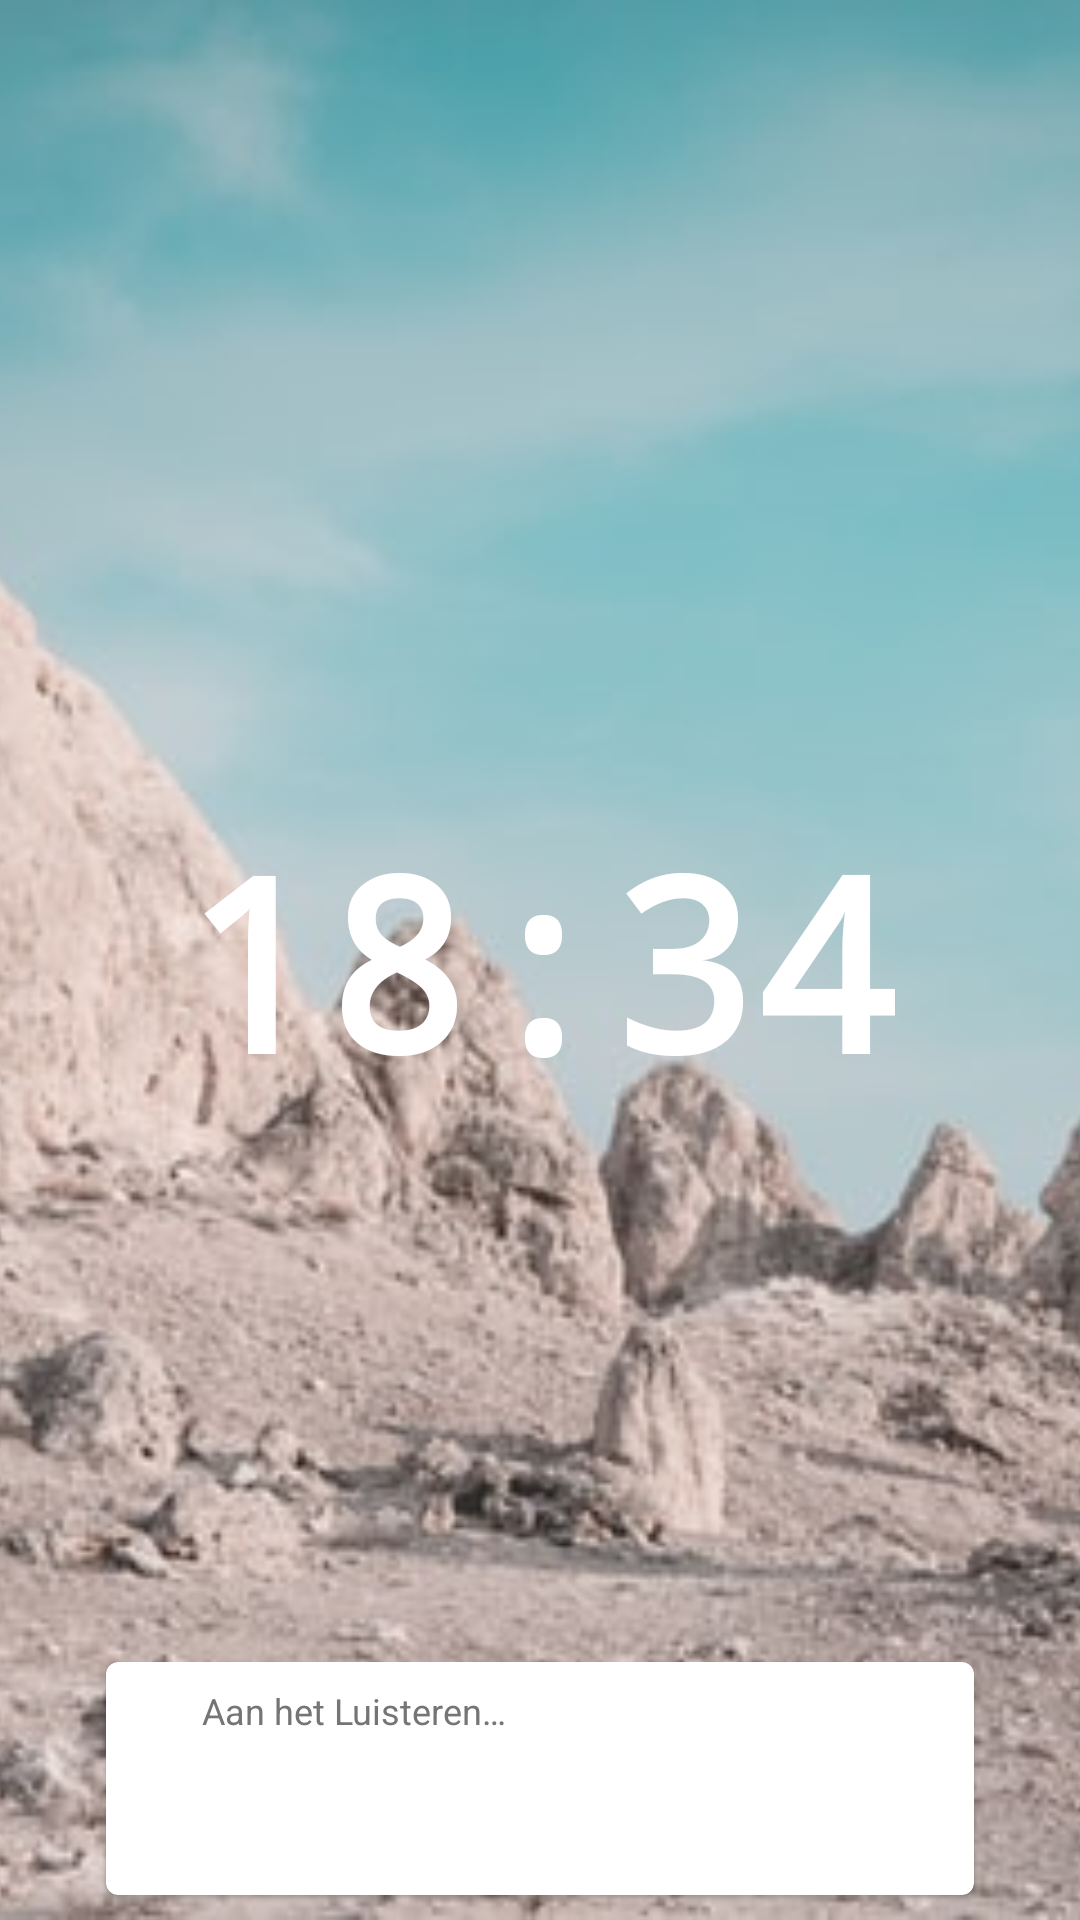

Layout XML and referenced resources for this Android screen:
<!-- AndroidManifest.xml: application theme AppTheme -->
<!-- res/layout/activity_main.xml -->
<?xml version="1.0" encoding="utf-8"?>
<androidx.constraintlayout.widget.ConstraintLayout xmlns:android="http://schemas.android.com/apk/res/android"
    xmlns:app="http://schemas.android.com/apk/res-auto"
    xmlns:tools="http://schemas.android.com/tools"
    android:id="@+id/layout"
    android:layout_width="match_parent"
    android:layout_height="match_parent"
    tools:context=".MainActivity">

    <ImageView
        android:id="@+id/imageView"
        android:layout_width="match_parent"
        android:layout_height="match_parent"
        android:layout_alignParentLeft="true"
        android:layout_alignParentTop="true"
        android:scaleType="centerCrop"
        android:src="@drawable/bg"
        app:layout_constraintBottom_toBottomOf="parent"
        app:layout_constraintEnd_toEndOf="parent"
        app:layout_constraintHorizontal_bias="0.0"
        app:layout_constraintStart_toStartOf="parent"
        app:layout_constraintTop_toTopOf="parent"
        app:layout_constraintVertical_bias="0.0" />

    <TextView
        android:id="@+id/textView"
        android:layout_width="wrap_content"
        android:layout_height="wrap_content"
        android:text="18:34"
        android:textAlignment="center"
        android:textAppearance="@style/TextAppearance.AppCompat.Large"
        android:textColor="#FFFFFF"
        android:textSize="80sp"
        android:textStyle="bold"
        android:typeface="monospace"
        android:visibility="visible"
        app:layout_constraintBottom_toBottomOf="parent"
        app:layout_constraintLeft_toLeftOf="parent"
        app:layout_constraintRight_toRightOf="parent"
        app:layout_constraintTop_toTopOf="parent" />


    <androidx.cardview.widget.CardView
        android:id="@+id/card"
        android:layout_width="match_parent"
        android:layout_height="wrap_content"
        android:layout_marginBottom="@dimen/spacing_tiny"
        android:layout_marginLeft="@dimen/spacing_medium"
        android:layout_marginRight="@dimen/spacing_medium"
        android:layout_marginTop="@dimen/spacing_tiny"
        android:theme="@style/ThemeOverlay.AppCompat.Light"
        app:cardCornerRadius="4dp"
        app:cardElevation="1dp"
        app:cardUseCompatPadding="true"
        android:visibility="visible"
        app:layout_constraintBottom_toBottomOf="parent"
        app:layout_constraintEnd_toEndOf="parent"
        app:layout_constraintStart_toStartOf="parent"
        app:layout_constraintTop_toTopOf="parent"
        app:layout_constraintVertical_bias="1.0">

        <LinearLayout
            android:id="@+id/linear"
            android:layout_width="match_parent"
            android:layout_height="wrap_content"
            android:orientation="vertical"
            android:paddingBottom="@dimen/spacing_small"
            android:paddingLeft="@dimen/spacing_medium"
            android:paddingRight="@dimen/spacing_medium"
            android:paddingTop="@dimen/spacing_small">

            <TextView
                android:id="@+id/status"
                android:layout_width="match_parent"
                android:layout_height="wrap_content"
                android:text="@string/listening"
                android:textAppearance="@android:style/TextAppearance.Material.Caption"
                android:textColor="@color/status_not_hearing"
                android:visibility="visible"
                tools:visibility="visible" />

            <TextView
                android:id="@+id/text"
                android:layout_width="match_parent"
                android:layout_height="wrap_content"
                android:paddingTop="@dimen/spacing_small"
                android:paddingBottom="@dimen/spacing_small"
                android:textAppearance="@android:style/TextAppearance.Large"
                android:visibility="visible" />

        </LinearLayout>

    </androidx.cardview.widget.CardView>


</androidx.constraintlayout.widget.ConstraintLayout>
<!-- resources referenced by this layout -->
<resources>
  <color name="status_not_hearing">#757575</color>
  <dimen name="spacing_medium">32dp</dimen>
  <dimen name="spacing_small">8dp</dimen>
  <dimen name="spacing_tiny">4dp</dimen>
  <!-- drawable bg: png bitmap (drawable, 336303 bytes) -->
  <string name="listening">Aan het Luisteren…</string>
  <style name="AppTheme" parent="android:Theme.Material.Light.NoActionBar"> 
          
          <item name="colorPrimary">@color/colorPrimary</item>
          <item name="colorPrimaryDark">@color/colorPrimaryDark</item>
          <item name="colorAccent">@color/colorAccent</item>
      </style>
  <color name="colorPrimary">#6200EE</color>
  <color name="colorPrimaryDark">#3700B3</color>
  <color name="colorAccent">#03DAC5</color>
</resources>
